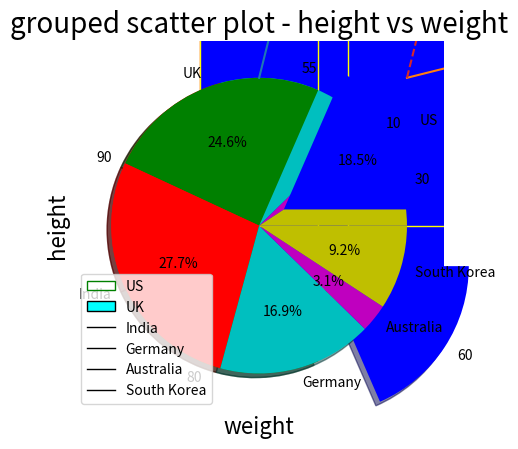

Recreate this plot in Python.
# -*- coding: utf-8 -*-
"""
Created on Sat May 29 10:26:34 2021

[redacted]
"""

import matplotlib.pyplot as plt
#-----------------------------------GRAPHS---------------------------------

#--------------------------Bar Chart------------------------------------------
#Vertical Bar Chart
import numpy as np
 
city=['Delhi','Beijing','Washington','Tokyo','Moscow']
Happiness_Index=[60,40,70,65,85]
 
plt.bar(city,Happiness_Index,color='pink',edgecolor='red')
plt.xlabel('City', fontsize=16)
plt.ylabel('Happiness_Index', fontsize=16)
plt.title('Barchart - Happiness index across cities',fontsize=20)

#Horizontal Bar Chart
 
city=['Delhi','Beijing','Washington','Tokyo','Moscow']
Happiness_Index=[60,40,70,65,85]
 
plt.barh(city,Happiness_Index,color='blue',edgecolor='black')
plt.xlabel('Happiness_Index', fontsize=16)
plt.ylabel('City', fontsize=16)
plt.title('Horizontal Barchart - Happiness index across cities',fontsize=20)

#Stacked Bar Chart in Python with legends:
 
city=['Delhi','Beijing','Washington','Tokyo','Moscow']
Gender=['Male','Female']
Happiness_Index_Male=[60,40,70,65,85]
Happiness_Index_Female=[30,60,70,55,75]
 
plt.bar(city,Happiness_Index_Male,color='blue',edgecolor='yellow')
plt.bar(city,Happiness_Index_Female,color='pink',edgecolor='red',bottom=Happiness_Index_Male)
#bar() function plots the Happiness_Index_Female on top of Happiness_Index_Male with the help of 
#argument  bottom=Happiness_Index_Male.
plt.xlabel('City', fontsize=16)
plt.ylabel('Happiness_Index', fontsize=16)
plt.title('Stacked Barchart - Happiness index across cities',fontsize=18)
plt.legend(Gender,loc=2)

#--------------------------Histogram-------------------------------------------
#Histogram with no Fills:

values = [82,76,24,40,67,62,75,78,71,32,98,89,78,67,72,82,87,66,56,52]
plt.hist(values,5, histtype='step', align='mid', color='green', label='Test Score Data')
#Here, second argument is the number of bins, 
#histype=’step’: it plots the histogram in step,
#format, aligned to mid, color chosen is green.
plt.legend(loc=2)
#argument loc=2 plots the legend on the top left corner.
plt.title('Histogram of score')

#Histogram with bar Filled:
 
values = [82,76,24,40,67,62,75,78,71,32,98,89,78,67,72,82,87,66,56,52]
plt.hist(values,10, histtype='bar', color='cyan', label='Test score Data',edgecolor='black')
#Argument histype=’bar’ plots the histogram in bar filled format.
plt.legend()
plt.title('Histogram of score')

#----------------------------Box Plot------------------------------------------
#Box Plot

value1=[82,76,24,40,67,62,75,78,71,32,98,89,78,67,72,82,87,66,56,52]
value2=[62,5,91,25,36,32,96,95,3,90,95,32,27,55,100,15,71,11,37,21]
value3=[23,89,12,78,72,89,25,69,68,86,19,49,15,16,16,75,65,31,25,52]
value4=[59,73,70,16,81,61,88,98,10,87,29,72,16,23,72,88,78,99,75,30]

box_plot_data=[value1,value2,value3,value4]
plt.boxplot(box_plot_data)

#Box plot with fills and labels:

value1 = [82,76,24,40,67,62,75,78,71,32,98,89,78,67,72,82,87,66,56,52]
value2=[62,5,91,25,36,32,96,95,3,90,95,32,27,55,100,15,71,11,37,21]
value3=[23,89,12,78,72,89,25,69,68,86,19,49,15,16,16,75,65,31,25,52]
value4=[59,73,70,16,81,61,88,98,10,87,29,72,16,23,72,88,78,99,75,30]

box_plot_data=[value1,value2,value3,value4]
plt.boxplot(box_plot_data,patch_artist=True,labels=['course1','course2','course3','course4'])
#argument "patch_artist=True", fills the boxplot and argument "label" takes label to be plotted.

#Horizontal box plot in python with different colors:

value1 = [82,76,24,40,67,62,75,78,71,32,98,89,78,67,72,82,87,66,56,52]
value2=[62,5,91,25,36,32,96,95,3,90,95,32,27,55,100,15,71,11,37,21]
value3=[23,89,12,78,72,89,25,69,68,86,19,49,15,16,16,75,65,31,25,52]
value4=[59,73,70,16,81,61,88,98,10,87,29,72,16,23,72,88,78,99,75,30]

box_plot_data=[value1,value2,value3,value4]
box=plt.boxplot(box_plot_data,vert=0,patch_artist=True,
                labels=['course1','course2','course3','course4'],)
#Adding argument vert =0 plots the horizontal box plot.
colors = ['cyan', 'lightblue', 'lightgreen', 'tan']
for patch, color in zip(box['boxes'], colors):
    patch.set_facecolor(color)
#Colors array takes four different colors and passes them to four different boxes of the boxplot
#with patch.set_facecolor() function.
#-------------------Line plot or Line chart --------------------

values = [1, 5, 8, 9, 7, 11, 8, 12, 14, 9]
plt.plot(values)


#Multiple Line charts with legends and Labels:
#lets take an example of sale of units in 2016 and 2017 to demonstrate line charts.

sales1 = [1, 5, 8, 9, 7, 11, 8, 12, 14, 9, 5]
sales2 = [3, 7, 9, 6, 4, 5, 14, 7, 6, 16, 12]
line_chart1 = plt.plot( sales1,range(1,12))
line_chart2 = plt.plot( sales2,range(1,12))
plt.title('Monthly sales of 2016 and 2017')
plt.xlabel('Sales')
plt.ylabel('Month')
plt.legend(['year 2016', 'year 2017'], loc=4)


#Charts with different line styles:

sales1 = [1, 5, 8, 9, 7, 11, 8, 12, 14, 9, 5]
sales2 = [3, 7, 9, 6, 4, 5, 14, 7, 6, 16, 12]
line_chart1 = plt.plot(range(1,12), sales1,'--')
line_chart2 = plt.plot(range(1,12), sales2,':')
plt.title('Monthly sales of 2016 and 2017')


#---------------------Pie Chart--------------------------------------------
#Pie chart in Python with legends:

values = [60, 80, 90, 55, 10, 30]
Col = ['b', 'g', 'r', 'c', 'm', 'y']
labels = ['US', 'UK', 'India', 'Germany', 'Australia', 'South Korea']
Exp = (0.5, 0, 0, 0, 0, 0)
plt.pie(values, colors=Col, labels= values,explode=Exp,counterclock=False, shadow=True)
plt.title('Population Density Index')
plt.legend(labels,loc=3)

#Pie chart in Python with percentage values:

values = [60, 80, 90, 55, 10, 30]
colors = ['b', 'g', 'r', 'c', 'm', 'y']
labels = ['US', 'UK', 'India', 'Germany', 'Australia', 'South Korea']
explode = (0.2, 0, 0, 0, 0, 0)
plt.pie(values, colors=colors, labels=labels,
explode=explode, autopct='%1.1f%%', shadow=True)
plt.title('Population Density Index')

#-------------------------------Scatter Plot----------------------------------
# Scatter plot in Python:

weight1=[63.3,57,64.3,63,71,61.8,62.9,65.6,64.8,63.1,68.3,69.7,65.4,66.3,60.7]
height1=[156.3,100.7,114.8,156.3,237.1,123.9,151.8,164.7,105.4,136.1,175.2,137.4,164.2,151,124.3]
plt.scatter(weight1,height1,c='r',marker='*')
plt.xlabel('weight', fontsize=16)
plt.ylabel('height', fontsize=16)
plt.title('scatter plot - height vs weight',fontsize=20)

#Scatter plot for three different groups
 
weight1=[57,58.2,58.6,59.6,59.8,60.2,60.5,60.6,60.7,61.3,61.3,61.4,61.8,61.9,62.3]
height1=[100.7,195.6,94.3,127.1,111.7,159.7,135,149.9,124.3,112.9,176.7,110.2,123.9,161.9,107.8]
 
weight2=[62.9,63,63.1,63.2,63.3,63.4,63.4,63.4,63.5,63.6,63.7,64.1,64.3,64.3,64.7,64.8,65]
height2=[151.8,156.3,136.1,124.2,156.3,130,181.2,255.9,163.1,123.1,119.5,179.9,114.8,174.1,108.8,105.4,141.4]
 
 
weight3=[69.2,69.2,69.4,69.7,70,70.3,70.8,71,71.1,71.7,71.9,72.4,73,73.1,76.2]
height3=[166.8,172.9,193.8,137.4,162.4,137.1,169.1,237.1,189.1,179.3,174.8,213.3,198,191.1,220.6]
 
import numpy as np
weight=np.concatenate((weight1,weight2,weight3))
height=np.concatenate((height1,height2,height3))
 
color_array = ['b'] * 15 + ['g'] * 17 + ['r'] * 15
 
plt.scatter(weight, height, marker='*', c=color_array)

plt.xlabel('weight', fontsize=16)
plt.ylabel('height', fontsize=16)
plt.title('grouped scatter plot - height vs weight',fontsize=20)